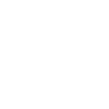
t = 0.00 s
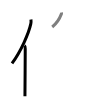
t = 2.50 s
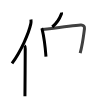
t = 4.75 s
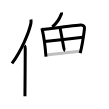
t = 7.25 s
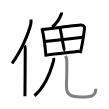
t = 9.50 s
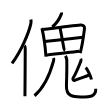
t = 12.00 s

The animated SVG that drew these frames (rendered in a browser with its animation timeline set to each time). Animation: 12 SMIL elements (animate=12); one cycle of 12.00 s.

<svg width="109px" height="109px" viewBox="0 0 px 109px" xmlns="http://www.w3.org/2000/svg" xmlns:xlink="http://www.w3.org/1999/xlink" xml:space="preserve" version="1.1"  baseProfile="full">
<path d="M30.95,19.5c0.12,1.19,0.21,2.68-0.11,4.15C28.86,32.9,21.22,50.79,12,63.32" style="fill:none;stroke:black;stroke-width:3;opacity:0">
  <animate attributeType="CSS" attributeName="opacity" from="0" to="1" begin="0s" dur="1s" repeatCount="0" fill="freeze" />
</path>
<path d="M24.48,45.61c0.59,0.61,0.76,1.97,0.76,3.23c0,13.02-0.29,38.65-0.29,47.4" style="fill:none;stroke:black;stroke-width:3;opacity:0">
  <animate attributeType="CSS" attributeName="opacity" from="0" to="1" begin="1s" dur="1s" repeatCount="0" fill="freeze" />
</path>
<path d="M61.47,12.5c0.03,0.34,0.1,0.98-0.05,1.37c-1.81,4.82-4.48,9.24-9.2,13.13" style="fill:none;stroke:black;stroke-width:3;opacity:0">
  <animate attributeType="CSS" attributeName="opacity" from="0" to="1" begin="2s" dur="1s" repeatCount="0" fill="freeze" />
</path>
<path d="M41.75,28.12c0.3,0.54,0.31,0.91,0.47,1.57c1.33,5.5,2.98,16.74,3.76,26.88" style="fill:none;stroke:black;stroke-width:3;opacity:0">
  <animate attributeType="CSS" attributeName="opacity" from="0" to="1" begin="3s" dur="1s" repeatCount="0" fill="freeze" />
</path>
<path d="M43.17,29.45c12.83-1.7,29.59-3.99,37.51-4.53c2.91-0.2,4.1,1.58,3.79,3.87c-0.73,5.38-1.71,14.71-4.28,24.34" style="fill:none;stroke:black;stroke-width:3;opacity:0">
  <animate attributeType="CSS" attributeName="opacity" from="0" to="1" begin="4s" dur="1s" repeatCount="0" fill="freeze" />
</path>
<path d="M60.07,27.88c0.38,2.14,2.31,11.97,3.53,18.93c0.28,1.6,0.66,3.44,1.46,3.76" style="fill:none;stroke:black;stroke-width:3;opacity:0">
  <animate attributeType="CSS" attributeName="opacity" from="0" to="1" begin="5s" dur="1s" repeatCount="0" fill="freeze" />
</path>
<path d="M44.56,41.57c6.44-0.82,33.63-3.82,38.46-4.37" style="fill:none;stroke:black;stroke-width:3;opacity:0">
  <animate attributeType="CSS" attributeName="opacity" from="0" to="1" begin="6s" dur="1s" repeatCount="0" fill="freeze" />
</path>
<path d="M46.54,55.14c11.3-1.89,21.25-2.39,32.74-3.88" style="fill:none;stroke:black;stroke-width:3;opacity:0">
  <animate attributeType="CSS" attributeName="opacity" from="0" to="1" begin="7s" dur="1s" repeatCount="0" fill="freeze" />
</path>
<path d="M53.59,58c0.21,0.78,0.24,1.84-0.1,3.08c-2.35,8.6-8.36,25.41-18.99,34.67" style="fill:none;stroke:black;stroke-width:3;opacity:0">
  <animate attributeType="CSS" attributeName="opacity" from="0" to="1" begin="8s" dur="1s" repeatCount="0" fill="freeze" />
</path>
<path d="M65.41,55.87c0.74,1.21,1.32,2.64,1.36,4.51c0.2,8.34,0.04,13.76-0.33,25.07c-0.37,11.3,7.14,11.51,14.17,11.51c11.5,0,15.14-0.95,15.14-8.11" style="fill:none;stroke:black;stroke-width:3;opacity:0">
  <animate attributeType="CSS" attributeName="opacity" from="0" to="1" begin="9s" dur="1s" repeatCount="0" fill="freeze" />
</path>
<path d="M80.74,58.72c0.22,0.42,0.14,2.33-0.07,2.84c-1.92,4.68-4.37,11.46-7.42,16.23c-0.97,1.51,0.08,3.03,1.45,2.51c4.77-1.8,10.3-3.55,14.93-5.44" style="fill:none;stroke:black;stroke-width:3;opacity:0">
  <animate attributeType="CSS" attributeName="opacity" from="0" to="1" begin="10s" dur="1s" repeatCount="0" fill="freeze" />
</path>
<path d="M85.77,67.43c1.65,1.85,5.27,9.16,5.68,12.04" style="fill:none;stroke:black;stroke-width:3;opacity:0">
  <animate attributeType="CSS" attributeName="opacity" from="0" to="1" begin="11s" dur="1s" repeatCount="0" fill="freeze" />
</path>
</svg>
